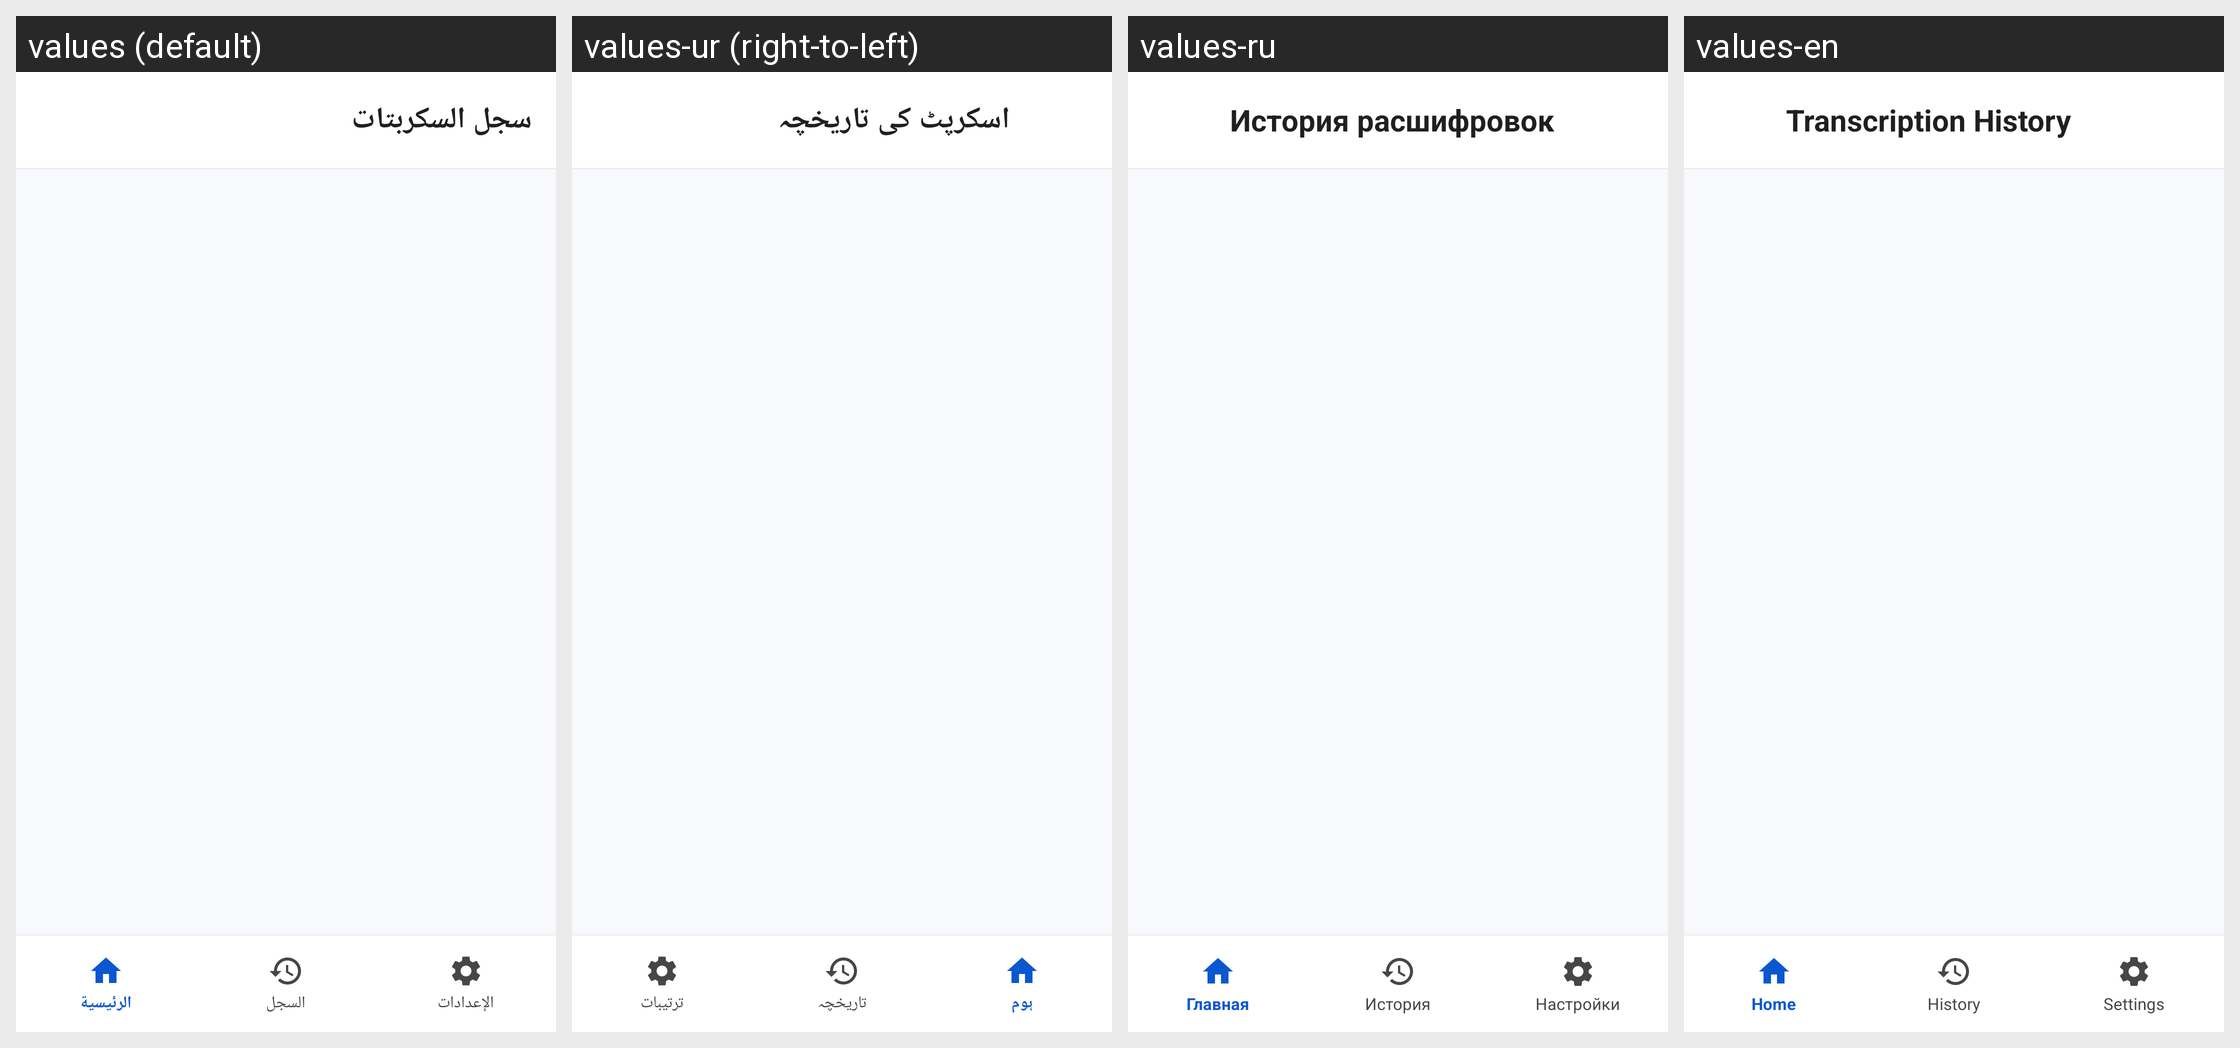

Strings drawn on this Android screen and how each of the app's shown locales translates them:
Android screen res/layout/activity_history.xml rendered under 4 locales, left to right: values (default), values-ur (right-to-left), values-ru, values-en. Device: Nexus 5 (rendered at 1080×1920; each locale shown at half size, 540×960, under a caption strip naming it); theme Theme.Vocalix.
Other locales in the repository, not shown: values-de, values-es, values-fa, values-fr, values-ja, values-ko, values-pt, values-tr, values-zh.
Strings drawn on this screen, with the default value and each locale's value (text and hints the layout hard-codes, and strings that could not be matched under every locale, appear in the picture but are not listed):

history_title
  values: سجل السكربتات
  values-ur: اسکرپٹ کی تاریخچہ
  values-ru: История расшифровок
  values-en: Transcription History

nav_home
  values: الرئيسية
  values-ur: ہوم
  values-ru: Главная
  values-en: Home

nav_history
  values: السجل
  values-ur: تاریخچہ
  values-ru: История
  values-en: History

nav_settings
  values: الإعدادات
  values-ur: ترتیبات
  values-ru: Настройки
  values-en: Settings
